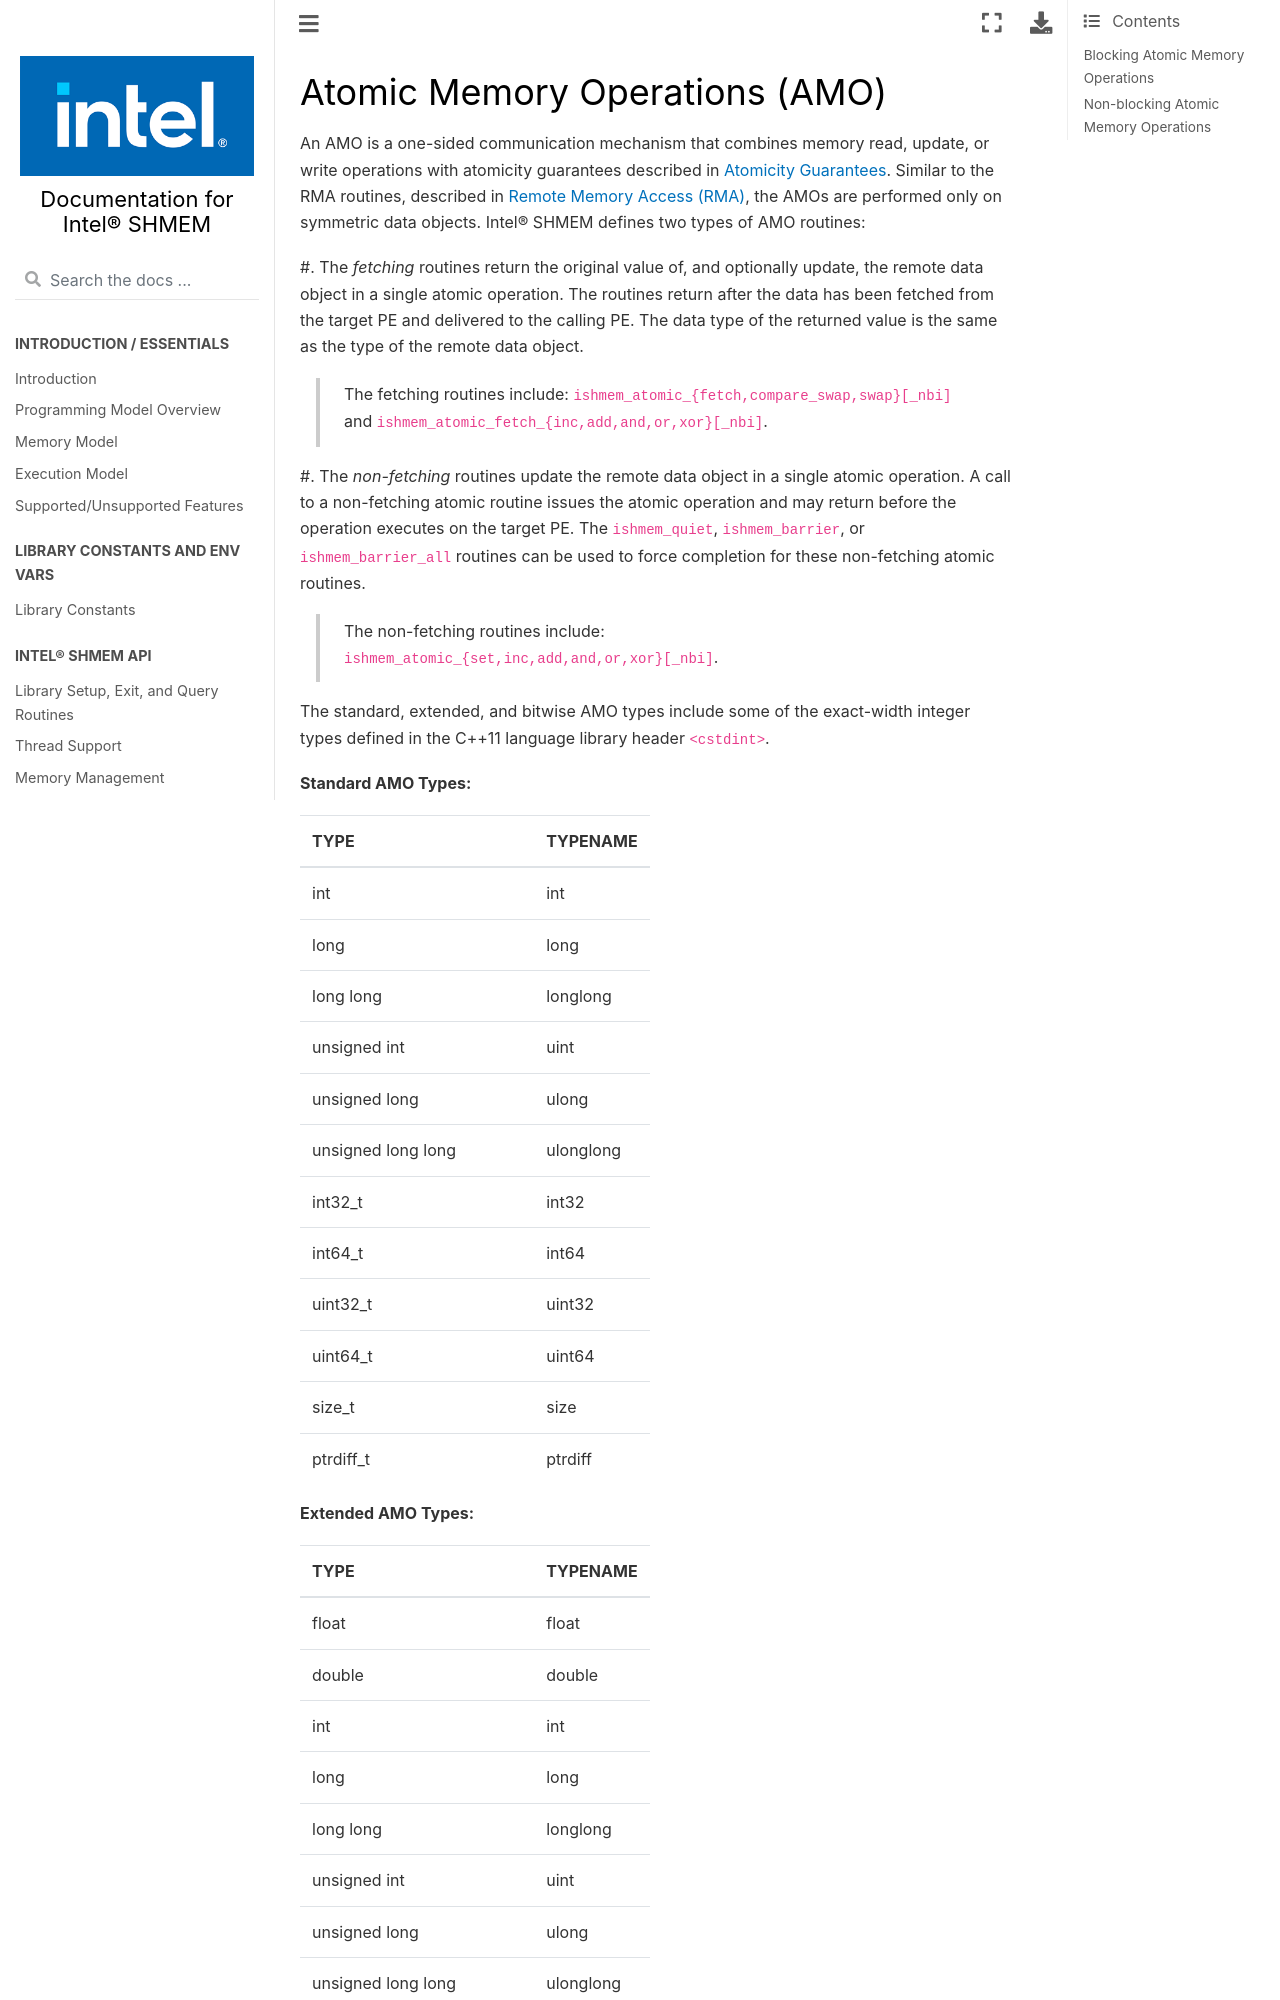

repository: oneapi-src/ishmem · page: docs/atomics.html · generator: sphinx

.. _atomics: 

------------------------------
Atomic Memory Operations (AMO)
------------------------------

An AMO is a one-sided communication mechanism that combines memory read,
update, or write operations with atomicity guarantees described in
:ref:`Atomicity Guarantees<amo_guarantees>`. Similar to the RMA routines,
described in :ref:`Remote Memory Access (RMA)<rma>`, the AMOs are performed
only on symmetric data objects. Intel® SHMEM defines two types of AMO routines:

#. The `fetching` routines return the original value of, and optionally update,
the remote data object in a single atomic operation.  The routines return after
the data has been fetched from the target PE and delivered to the calling PE.
The data type of the returned value is the same as the type of the remote data
object.

  The fetching routines include:
  ``ishmem_atomic_{fetch,compare_swap,swap}[_nbi]`` and
  ``ishmem_atomic_fetch_{inc,add,and,or,xor}[_nbi]``.

#. The `non-fetching` routines update the remote data object in a single atomic
operation.  A call to a non-fetching atomic routine issues the atomic operation
and may return before the operation executes on the target PE. The
``ishmem_quiet``, ``ishmem_barrier``, or ``ishmem_barrier_all`` routines can be
used to force completion for these non-fetching atomic routines.

  The non-fetching routines include:
  ``ishmem_atomic_{set,inc,add,and,or,xor}[_nbi]``.

.. Intel® SHMEM AMO routines specified in this section have two
.. variants. In one of the variants, the context handle, `ctx`, is explicitly
.. passed as an argument. In this variant, the operation is performed on the
.. specified context. If the context handle `ctx` does not correspond to a
.. valid context, the behavior is undefined. In the other variant, the context
.. handle is not explicitly passed and thus, the operations are performed on the
.. default context.

.. Where appropriate compiler support is available, Intel® SHMEM
.. provides type-generic AMO interfaces via \Cstd[11] generic selection.  The
.. type-generic support for the AMO routines is as follows:

.. #. ``ishmem_atomic_{compare_swap,fetch_inc,inc,fetch_add,add}[_nbi]`` support
..    the ``standard AMO types'' listed in Table~\ref{stdamotypes},
.. #. ``ishmem_atomic_{fetch,set,swap}`` support
..   the ``extended AMO types'' listed in Table~\ref{extamotypes}, and
.. #. ``ishmem_atomic_{fetch_and,and,fetch_or,or,fetch_xor,xor}[_nbi]``
..   support the ``bitwise AMO types'' listed in Table~\ref{bitamotypes}.

The standard, extended, and bitwise AMO types include some of the exact-width
integer types defined in the C++11 language library header ``<cstdint>``.

.. _stdamotypes:

**Standard AMO Types:**

==================   =========
TYPE                 TYPENAME 
==================   =========
int                  int      
long                 long     
long long            longlong 
unsigned int         uint     
unsigned long        ulong    
unsigned long long   ulonglong
int32_t              int32    
int64_t              int64    
uint32_t             uint32   
uint64_t             uint64   
size_t               size     
ptrdiff_t            ptrdiff  
==================   =========

.. _extamotypes:

**Extended AMO Types:**
